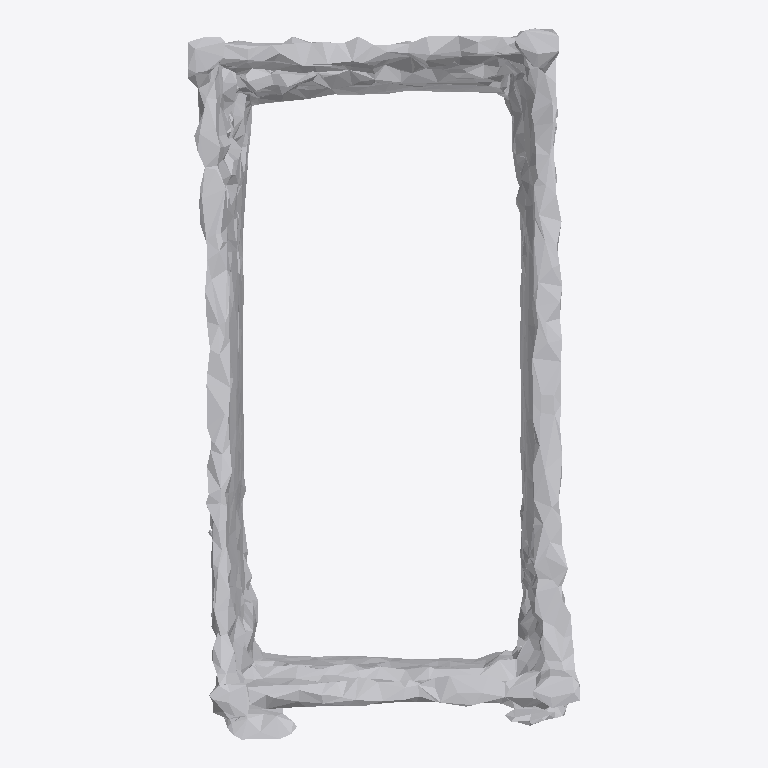
Plan cut of the same IFC building model at storey 'Ground Floor' (level 0.00 m, cut at 1.40 m), seen from above with north up, elements coloured by IFC class: 1 other element (light grey). No cut surface shows.
Extent 1.0 m × 1.9 m × 1.5 m (x, y, z). Storeys (1): Ground Floor at 0.00 m. Elements (1): 1 IfcFurniture.

HEADER;
FILE_DESCRIPTION(('ViewDefinition [CoordinationView]'),'2;1');
FILE_NAME('','2026-07-12T15:28:03',(''),(''),'IfcOpenShell 0.8.0','IfcOpenShell 0.8.0','');
FILE_SCHEMA(('IFC4'));
ENDSEC;
DATA;
#17=IFCPROJECT('3LnhM5r4v1uwSX83W61wvP',#5,'Office Project',$,$,$,$,(#15),#10);
#20=IFCSITE('1C_Of5HofE7w00SJpUbUP0',#5,'Site',$,$,#19,$,$,.ELEMENT.,$,$,$,$,$);
#22=IFCBUILDING('3$eVyzVY942QMJBOgsJUk1',#5,'Building',$,$,#21,$,$,.ELEMENT.,$,$,$);
#24=IFCBUILDINGSTOREY('3mJ9cD8pzD0BxPjNj7frny',#5,'Ground Floor',$,$,#23,$,$,.ELEMENT.,0.0);
#35=IFCFURNITURE('1WBisIueH3ef3ZL7PhpxRj',#5,'bed',$,$,#34,#31,$,$);
ENDSEC;
